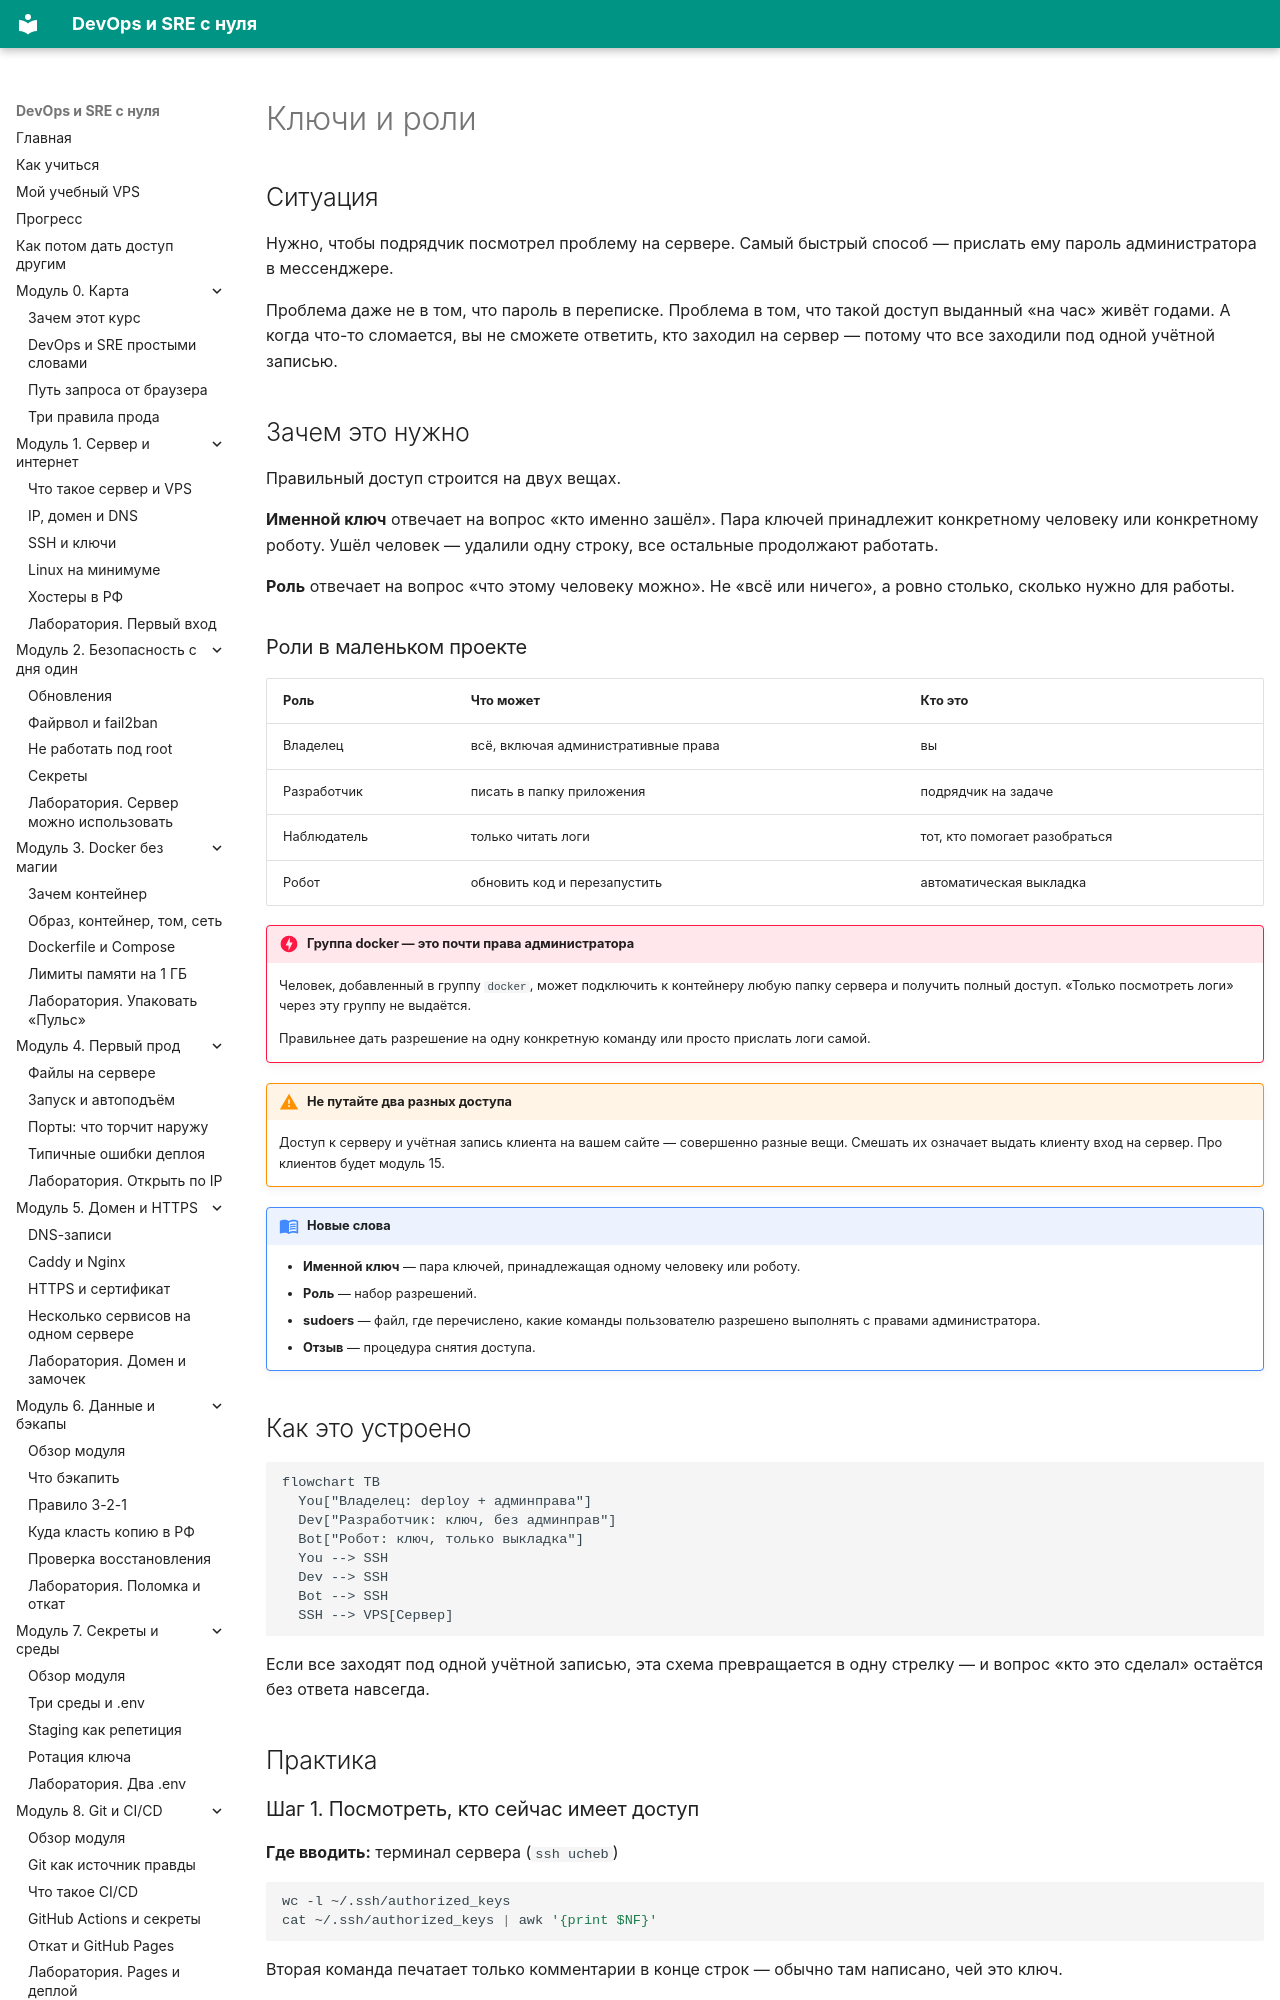

repository: automationmag/DevOPS_SRE_course · page: modules/m14/01-kluchi-i-roli/index.html · generator: mkdocs

# Ключи и роли

## Ситуация

Нужно, чтобы подрядчик посмотрел проблему на сервере. Самый быстрый способ — прислать ему пароль администратора в мессенджере.

Проблема даже не в том, что пароль в переписке. Проблема в том, что такой доступ выданный «на час» живёт годами. А когда что-то сломается, вы не сможете ответить, кто заходил на сервер — потому что все заходили под одной учётной записью.

## Зачем это нужно

Правильный доступ строится на двух вещах.

**Именной ключ** отвечает на вопрос «кто именно зашёл». Пара ключей принадлежит конкретному человеку или конкретному роботу. Ушёл человек — удалили одну строку, все остальные продолжают работать.

**Роль** отвечает на вопрос «что этому человеку можно». Не «всё или ничего», а ровно столько, сколько нужно для работы.

### Роли в маленьком проекте

| Роль | Что может | Кто это |
|---|---|---|
| Владелец | всё, включая административные права | вы |
| Разработчик | писать в папку приложения | подрядчик на задаче |
| Наблюдатель | только читать логи | тот, кто помогает разобраться |
| Робот | обновить код и перезапустить | автоматическая выкладка |

!!! danger "Группа docker — это почти права администратора"
    Человек, добавленный в группу `docker`, может подключить к контейнеру любую папку сервера и получить полный доступ. «Только посмотреть логи» через эту группу не выдаётся.

    Правильнее дать разрешение на одну конкретную команду или просто прислать логи самой.

!!! warning "Не путайте два разных доступа"
    Доступ к серверу и учётная запись клиента на вашем сайте — совершенно разные вещи. Смешать их означает выдать клиенту вход на сервер. Про клиентов будет модуль 15.

!!! note "Новые слова"
    - **Именной ключ** — пара ключей, принадлежащая одному человеку или роботу.
    - **Роль** — набор разрешений.
    - **sudoers** — файл, где перечислено, какие команды пользователю разрешено выполнять с правами администратора.
    - **Отзыв** — процедура снятия доступа.
